Image classification data set "satellite_dataset_final" (royalp2p/weather-ai-project on GitHub). Class labels (3): clear, cloudy, rain.

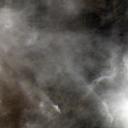
Label: rain

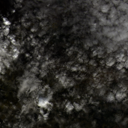
Label: rain

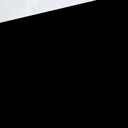
Label: clear

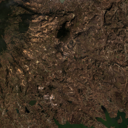
Label: clear

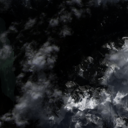
Label: cloudy

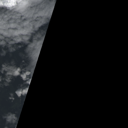
Label: cloudy
